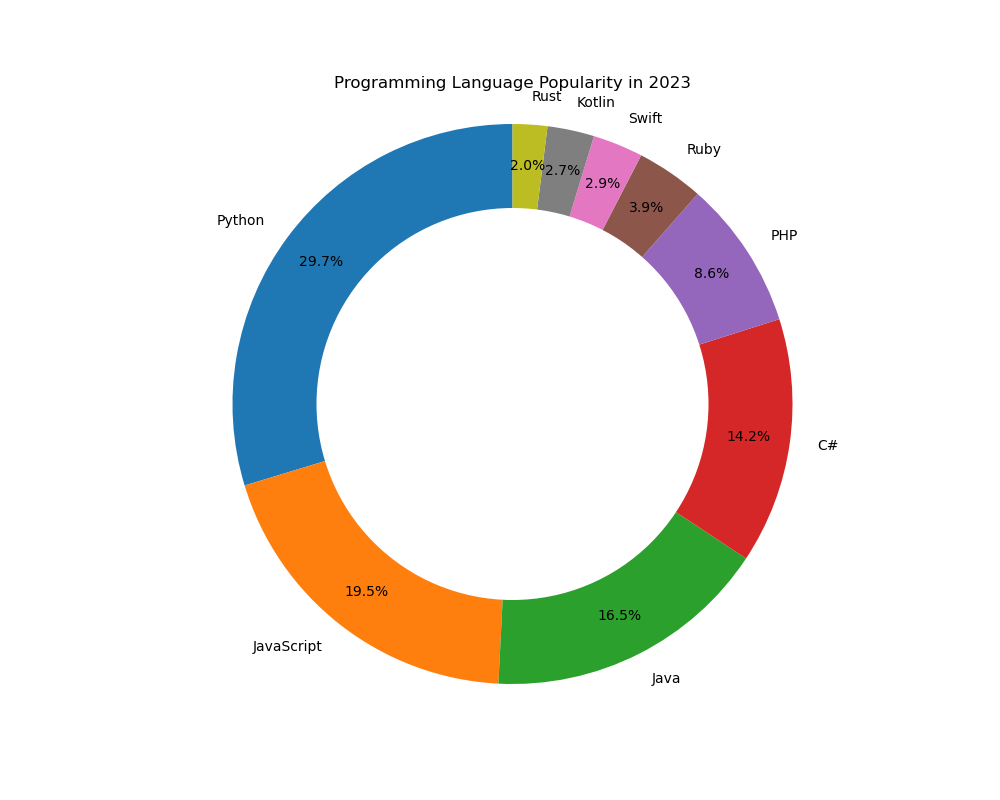

The file beside this chart, header and first rows:
Language, Popularity
Python, 29.7
JavaScript, 19.5
Java, 16.5
C#, 14.2
PHP, 8.6
Ruby, 3.9
Swift, 2.9
Kotlin, 2.7
Rust, 2.0
